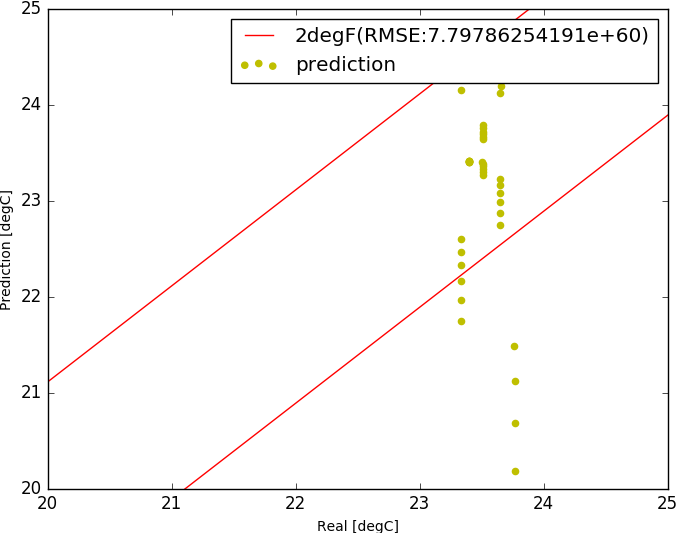

The data file committed next to this chart (first rows):
, Unnamed: 0, tout, s, i, t1, t2, t3, t4, t5, sp0, m, rh
7000, 7000, -1.992, 42.17, 2258, 23.4, 23.4, 23.4, 23.4, 23.42, 23.4, 3.145, 58700
7001, 7001, -1.95, 46.0, 2258, 23.4, 23.4, 23.4, 23.4, 23.4, 23.4, 3.145, 58511
7002, 7002, -1.908, 59.17, 2258, 23.4, 23.4, 23.4, 23.4, 23.38, 23.4, 3.145, 58511
7003, 7003, -1.867, 72.33, 2258, 23.4, 23.4, 23.4, 23.4, 23.37, 23.4, 3.145, 58512
7004, 7004, -1.825, 85.5, 2258, 23.4, 23.4, 23.4, 23.4, 23.35, 23.4, 3.145, 58322
7005, 7005, -1.783, 98.67, 2258, 23.4, 23.4, 23.4, 23.4, 23.34, 23.4, 3.145, 57356
7006, 7006, -1.742, 111.8, 2100, 23.4, 23.4, 23.4, 23.4, 23.33, 23.4, 3.145, 57159
7007, 7007, -1.7, 125.0, 2100, 23.4, 23.4, 23.4, 23.4, 23.32, 23.4, 3.145, 57553
7008, 7008, -1.608, 138.2, 6250, 23.51, 23.5, 23.5, 23.5, 23.31, 23.51, 3.145, 49208
7009, 7009, -1.517, 151.3, 6250, 23.51, 23.51, 23.51, 23.51, 23.32, 23.51, 3.145, 37662
7010, 7010, -1.425, 164.5, 6250, 23.51, 23.51, 23.51, 23.51, 23.34, 23.51, 3.145, 43387
7011, 7011, -1.333, 177.7, 6250, 23.51, 23.51, 23.51, 23.51, 23.35, 23.51, 3.145, 41399
7012, 7012, -1.242, 190.8, 5776, 23.51, 23.51, 23.51, 23.51, 23.36, 23.51, 3.145, 41408
7013, 7013, -1.15, 204.0, 5776, 23.51, 23.51, 23.51, 23.51, 23.36, 23.51, 3.145, 40792
7014, 7014, -1.058, 219.2, 5776, 23.51, 23.51, 23.51, 23.51, 23.36, 23.51, 3.145, 40167
7015, 7015, -0.9667, 234.3, 5776, 23.51, 23.51, 23.51, 23.51, 23.36, 23.51, 3.145, 39691
7016, 7016, -0.875, 249.5, 5776, 23.51, 23.51, 23.51, 23.51, 23.36, 23.51, 3.145, 38886
7017, 7017, -0.7833, 264.7, 5776, 23.51, 23.51, 23.51, 23.51, 23.37, 23.51, 3.145, 38396
7018, 7018, -0.6917, 279.8, 5776, 23.51, 23.51, 23.51, 23.51, 23.37, 23.51, 3.145, 37899
7019, 7019, -0.6, 295.0, 5776, 23.51, 23.51, 23.51, 23.51, 23.37, 23.51, 3.145, 37228
7020, 7020, -0.55, 310.2, 5776, 23.65, 23.64, 23.64, 23.64, 23.36, 23.65, 3.145, 48614
7021, 7021, -0.5, 325.3, 5776, 23.65, 23.65, 23.65, 23.65, 23.38, 23.65, 3.145, 34537
7022, 7022, -0.45, 340.5, 5776, 23.65, 23.65, 23.65, 23.65, 23.4, 23.65, 3.145, 41150
7023, 7023, -0.4, 355.7, 5302, 23.65, 23.65, 23.65, 23.65, 23.41, 23.65, 3.145, 40159
7024, 7024, -0.35, 370.8, 5302, 23.65, 23.65, 23.65, 23.65, 23.41, 23.65, 3.145, 39853
7025, 7025, -0.3, 386.0, 5302, 23.65, 23.65, 23.65, 23.65, 23.41, 23.65, 3.145, 39692
7026, 7026, -0.25, 389.5, 5302, 23.65, 23.65, 23.65, 23.65, 23.4, 23.65, 3.145, 39211
7027, 7027, -0.2, 393.0, 5302, 23.65, 23.65, 23.65, 23.65, 23.4, 23.65, 3.145, 38887
7028, 7028, -0.15, 396.5, 5302, 23.65, 23.65, 23.65, 23.65, 23.39, 23.65, 3.145, 38561
7029, 7029, -0.1, 400.0, 5302, 23.65, 23.65, 23.65, 23.65, 23.39, 23.65, 3.145, 38232
7030, 7030, -0.05, 403.5, 5302, 23.65, 23.65, 23.65, 23.65, 23.38, 23.65, 3.145, 37901
7031, 7031, 0.0, 407.0, 5302, 23.65, 23.65, 23.65, 23.65, 23.38, 23.65, 3.145, 37566
7032, 7032, 0.09167, 410.5, 5302, 23.33, 23.34, 23.34, 23.34, 23.38, 23.33, 3.447, 14105
7033, 7033, 0.1833, 414.0, 5302, 23.33, 23.33, 23.33, 23.33, 23.34, 23.33, 3.145, 41011
7034, 7034, 0.275, 417.5, 5302, 23.33, 23.33, 23.33, 23.33, 23.29, 23.33, 3.145, 24748
7035, 7035, 0.3667, 421.0, 5302, 23.33, 23.33, 23.33, 23.33, 23.25, 23.33, 3.145, 28478
7036, 7036, 0.4583, 424.5, 5302, 23.33, 23.33, 23.33, 23.33, 23.24, 23.33, 3.145, 27936
7037, 7037, 0.55, 428.0, 5302, 23.33, 23.33, 23.33, 23.33, 23.24, 23.33, 3.145, 27623
7038, 7038, 0.6417, 408.5, 5302, 23.33, 23.33, 23.33, 23.33, 23.24, 23.33, 3.145, 27414
7039, 7039, 0.7333, 389.0, 5302, 23.33, 23.33, 23.33, 23.33, 23.24, 23.33, 3.145, 27097
7040, 7040, 0.825, 369.5, 5302, 23.33, 23.33, 23.33, 23.33, 23.24, 23.33, 3.145, 26993
7041, 7041, 0.9167, 350.0, 5302, 23.33, 23.33, 23.33, 23.33, 23.24, 23.33, 3.145, 26885
7042, 7042, 1.008, 330.5, 5302, 23.33, 23.33, 23.33, 23.33, 23.24, 23.33, 3.145, 26564
7043, 7043, 1.1, 311.0, 5302, 23.33, 23.33, 23.33, 23.33, 23.24, 23.33, 3.145, 26564
7044, 7044, 1.1, 291.5, 5302, 23.76, 23.76, 23.76, 23.78, 23.27, 23.77, 3.562, 23208
7045, 7045, 1.1, 272.0, 5302, 23.77, 23.77, 23.77, 23.77, 23.35, 23.77, 3.145, 19588
7046, 7046, 1.1, 252.5, 5302, 23.77, 23.77, 23.77, 23.77, 23.41, 23.77, 3.145, 40784
7047, 7047, 1.1, 233.0, 5302, 23.77, 23.77, 23.77, 23.77, 23.45, 23.77, 3.145, 34580
7048, 7048, 1.1, 213.5, 5302, 23.77, 23.77, 23.77, 23.77, 23.47, 23.77, 3.145, 34256
7049, 7049, 1.1, 194.0, 5302, 23.77, 23.77, 23.77, 23.77, 23.48, 23.77, 3.145, 33890
7050, 7050, 1.1, 190.4, 5302, 23.77, 23.77, 23.77, 23.77, 23.49, 23.77, 3.145, 33523
7051, 7051, 1.1, 186.8, 5302, 23.77, 23.77, 23.77, 23.77, 23.51, 23.77, 3.145, 33246
7052, 7052, 1.1, 183.2, 5302, 23.77, 23.77, 23.77, 23.77, 23.52, 23.77, 3.145, 32967
7053, 7053, 1.1, 179.7, 5302, 23.77, 23.77, 23.77, 23.77, 23.53, 23.77, 3.145, 31448
7054, 7054, 1.1, 176.1, 5302, 23.77, 23.77, 23.77, 23.77, 23.54, 23.77, 3.145, 31255
7055, 7055, 1.1, 172.5, 5302, 23.77, 23.77, 23.77, 23.77, 23.55, 23.77, 3.145, 30866
7056, 7056, 1.1, 168.9, 4138, 23.56, 23.57, 23.57, 23.57, 23.56, 23.55, 3.145, 18348
7057, 7057, 1.1, 165.3, 4138, 23.55, 23.55, 23.55, 23.55, 23.54, 23.55, 3.145, 40299
7058, 7058, 1.1, 161.8, 4138, 23.55, 23.55, 23.55, 23.55, 23.51, 23.55, 3.145, 30623
7059, 7059, 1.1, 158.2, 4138, 23.55, 23.55, 23.55, 23.55, 23.48, 23.55, 3.145, 33351
... 1,868 more rows
